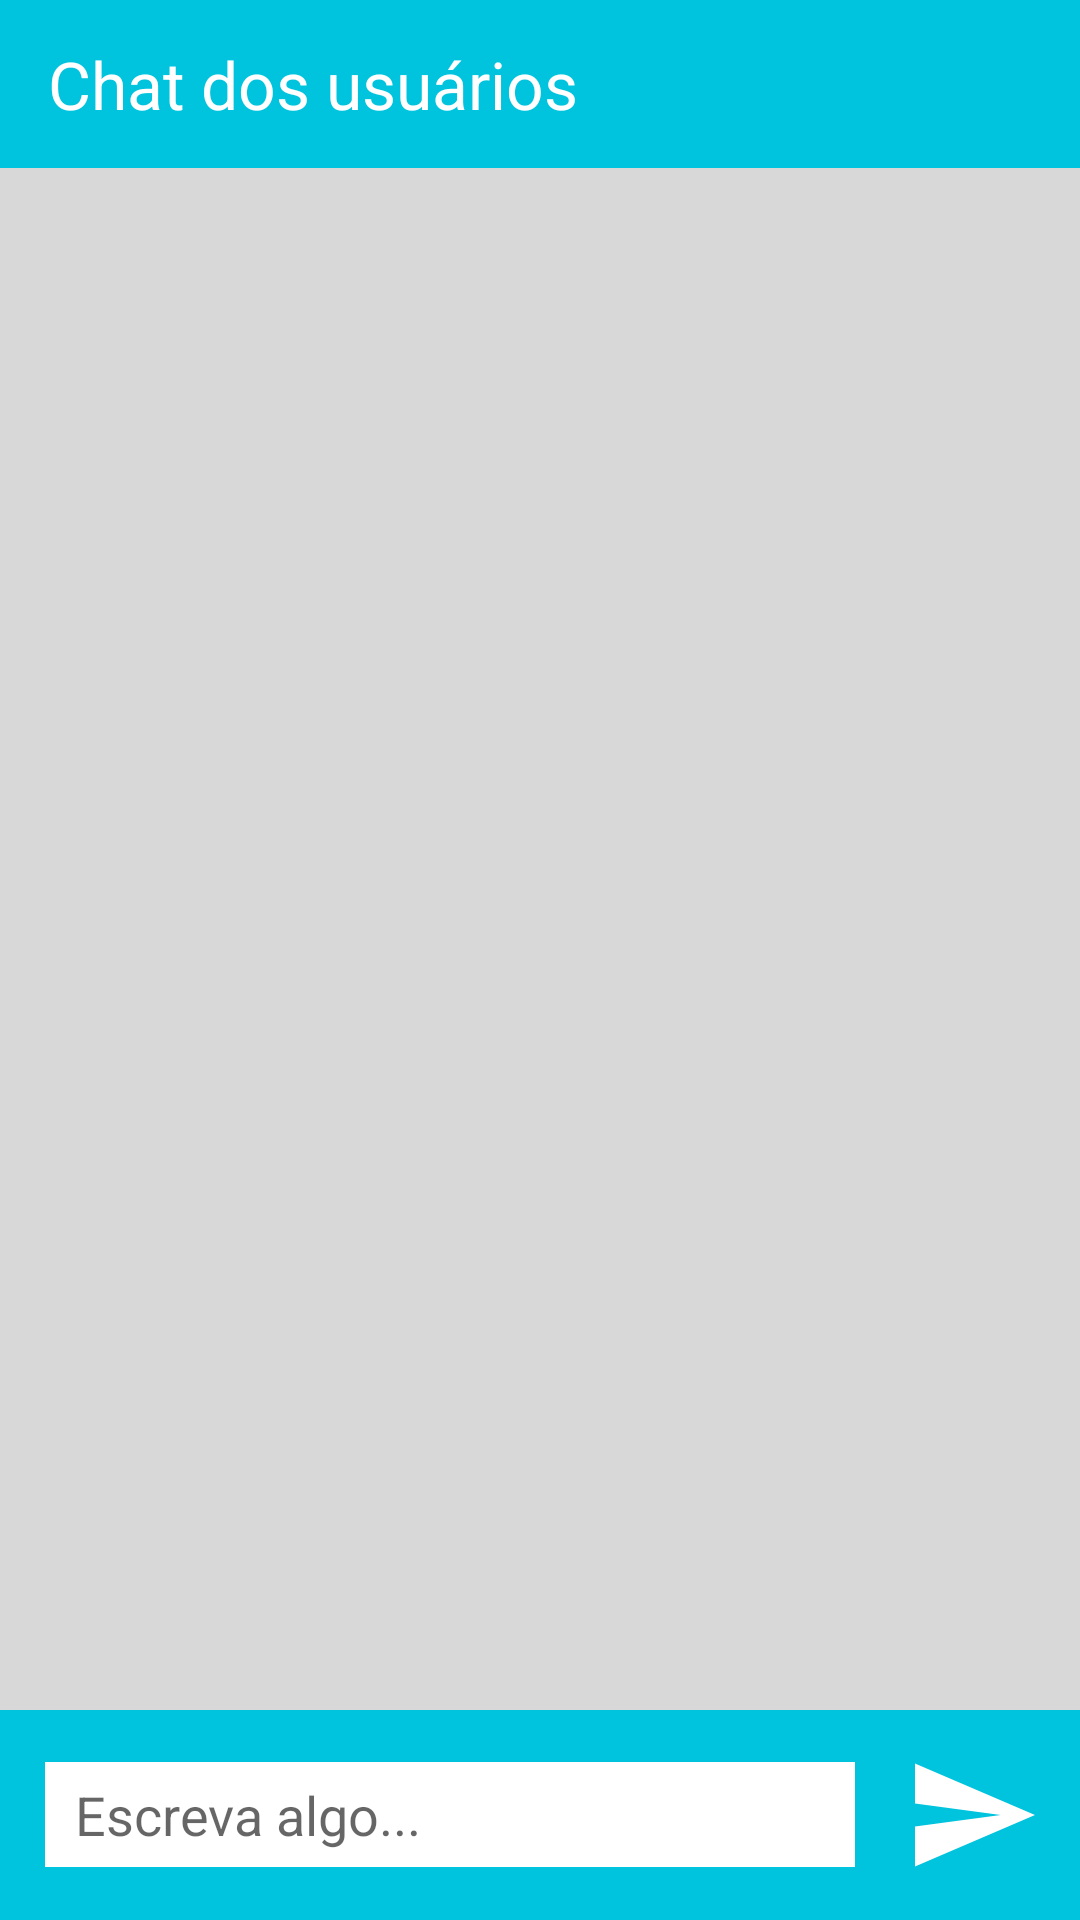

This screen was rendered from an Android layout file. Write that file and the resources it references.
<!-- AndroidManifest.xml: application theme Theme.AppCompat.Light.NoActionBar -->
<!-- res/layout/activity_tela_chat.xml -->
<?xml version="1.0" encoding="utf-8"?>
<LinearLayout xmlns:android="http://schemas.android.com/apk/res/android"
    xmlns:app="http://schemas.android.com/apk/res-auto"
    xmlns:tools="http://schemas.android.com/tools"
    android:layout_width="match_parent"
    android:layout_height="match_parent"
    tools:context=".TelaChat"
    android:orientation="vertical">
    <androidx.appcompat.widget.Toolbar
        android:id="@+id/toolbar"
        android:layout_width="match_parent"
        android:layout_height="wrap_content"
        android:background="@color/colorPrimary"
        android:minHeight="?attr/actionBarSize"
        app:title="Chat dos usuários"
        app:titleTextColor="#FFFF"
        app:titleTextAppearance="@style/TextAppearance.AppCompat.Large"
        app:popupTheme="@style/ThemeOverlay.AppCompat.Light"/>

    <ListView
        android:id="@+id/lv_chat"
        android:layout_width="match_parent"
        android:layout_height="0dp"
        android:listSelector="@android:color/transparent"
        android:divider="@android:color/transparent"
        android:background="@color/corFundoChat"
        android:stackFromBottom="true"
        android:transcriptMode="normal"
        android:layout_weight="1"/>

    <LinearLayout
        android:layout_width="match_parent"
        android:layout_height="wrap_content"
        android:orientation="horizontal"
        android:padding="15dp"
        android:gravity="center_vertical|center_horizontal"
        android:background="@color/colorPrimary">

        <LinearLayout
            android:layout_width="wrap_content"
            android:layout_height="wrap_content"
            android:layout_marginRight="10dp"
            android:layout_weight="1">

            <EditText
                android:id="@+id/txt_mensagem"
                android:layout_width="match_parent"
                android:layout_height="35dp"
                android:paddingLeft="10dp"
                android:ems="10"
                android:background="#FFFFFF"
                android:inputType="textPersonName"
                android:hint="Escreva algo..." />
        </LinearLayout>
        <LinearLayout
            android:layout_width="40dp"
            android:layout_height="40dp"
            android:layout_marginLeft="10dp">

            <ImageView
                android:id="@+id/imagem_enviar"
                app:srcCompat="@drawable/ic_send_button"
                android:layout_height="wrap_content"
                android:layout_width="wrap_content"/>
        </LinearLayout>
    </LinearLayout>

</LinearLayout>
<!-- resources referenced by this layout -->
<resources>
  <color name="colorPrimary">#00C3DD</color>
  <color name="corFundoChat">#D8D8D8</color>
  <!-- drawable ic_send_button (drawable) -->
  <vector xmlns:android="http://schemas.android.com/apk/res/android"
      android:width="512dp"
      android:height="512dp"
      android:viewportWidth="535.5"
      android:viewportHeight="535.5">
    <path
        android:pathData="M0,497.25l535.5,-229.5l-535.5,-229.5l0,178.5l382.5,51l-382.5,51z"
        android:fillColor="#FFFFFF"/>
  </vector>
</resources>
